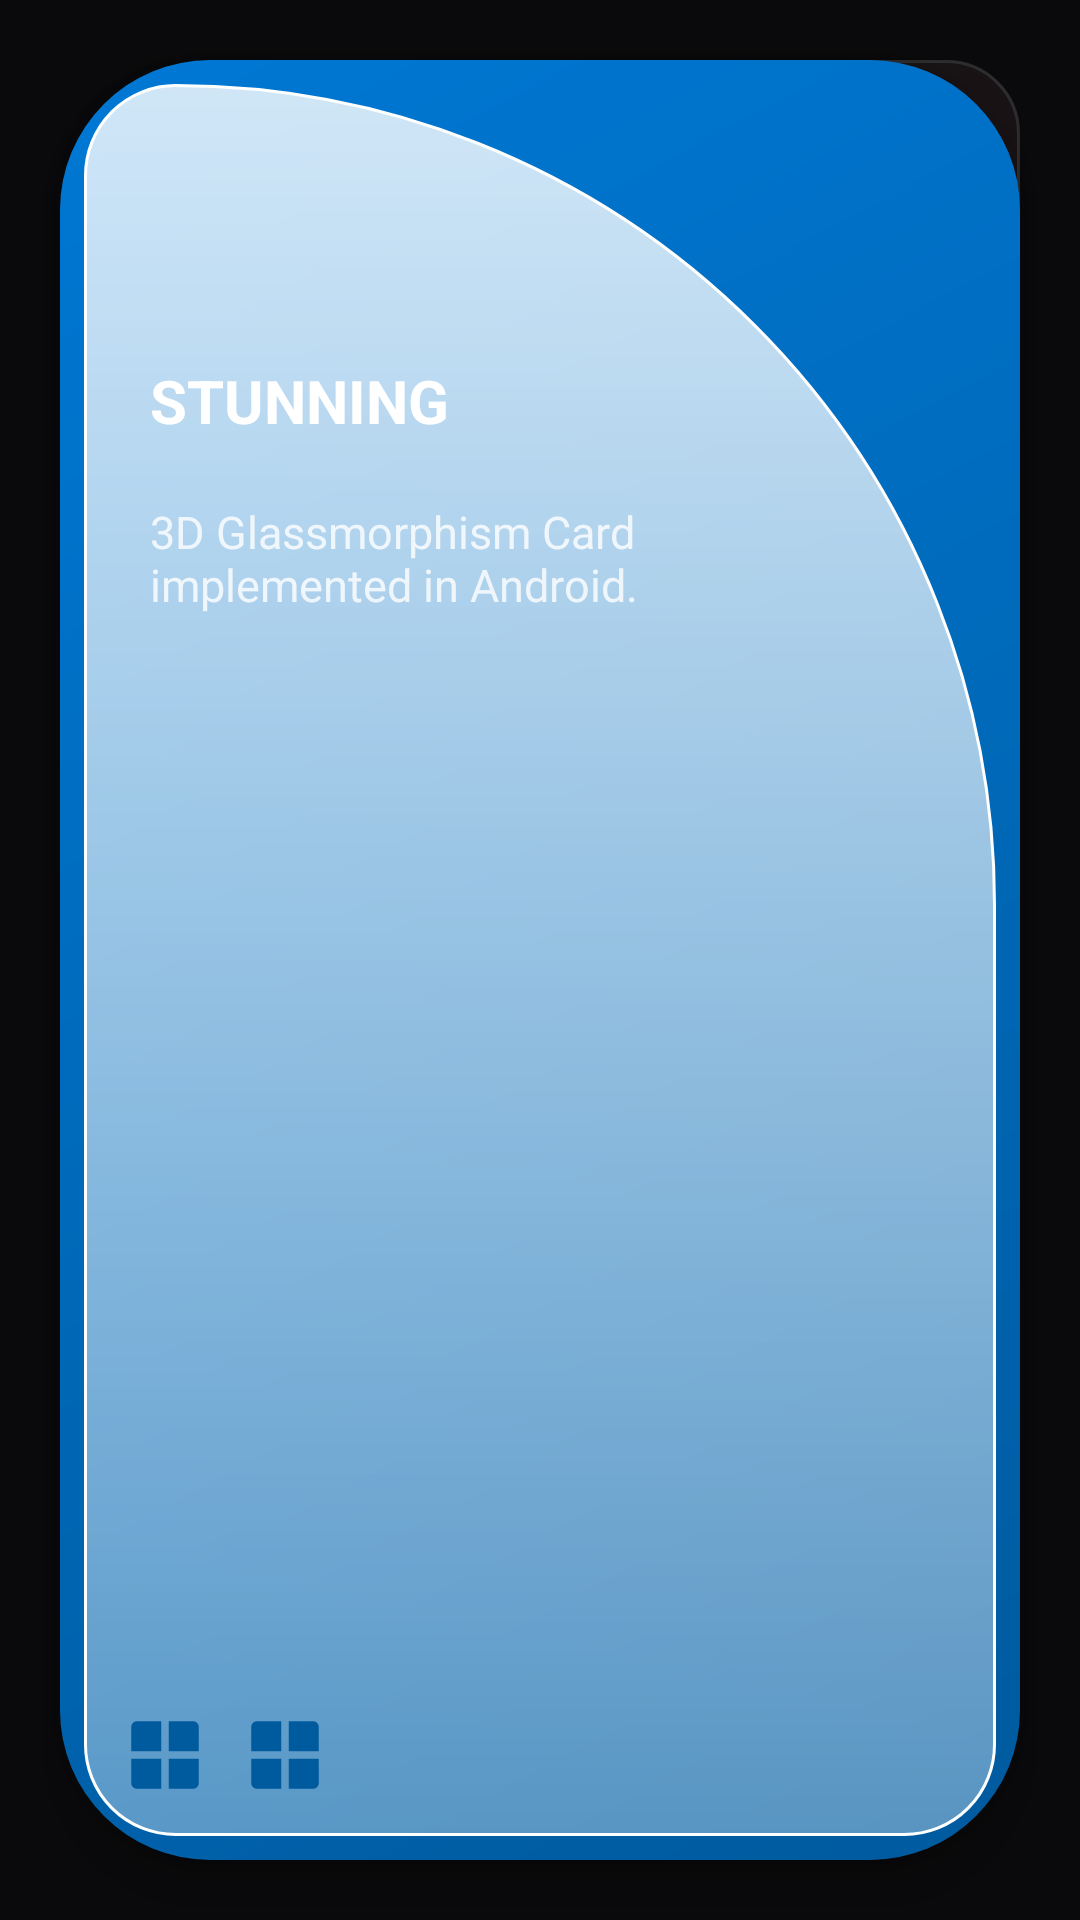

Write the Android layout XML for this screen, with the resource values it uses.
<!-- AndroidManifest.xml: application theme Theme.ForTheWin -->
<!-- res/layout/layout_3d_glass_card.xml -->
<?xml version="1.0" encoding="utf-8"?>
<FrameLayout xmlns:android="http://schemas.android.com/apk/res/android"
    xmlns:app="http://schemas.android.com/apk/res-auto"
    android:id="@+id/card_parent"
    android:layout_width="290dp"
    android:layout_height="300dp"
    android:clipChildren="false"
    android:clipToPadding="false"
    android:padding="20dp">

    
    <View
        android:id="@+id/base_card"
        android:layout_width="match_parent"
        android:layout_height="match_parent"
        android:background="@drawable/card_3d_gradient"
        android:elevation="10dp" />

    
    <View
        android:id="@+id/glass_layer"
        android:layout_width="match_parent"
        android:layout_height="match_parent"
        android:layout_margin="8dp"
        android:background="@drawable/glass_layer_3d"
        android:translationZ="25dp" />

    
    <LinearLayout
        android:layout_width="match_parent"
        android:layout_height="match_parent"
        android:orientation="vertical"
        android:paddingStart="30dp"
        android:paddingTop="100dp"
        android:paddingEnd="60dp"
        android:translationZ="26dp">

        <TextView
            android:layout_width="wrap_content"
            android:layout_height="wrap_content"
            android:text="STUNNING"
            android:textColor="@color/white"
            android:textSize="20sp"
            android:textStyle="bold" />

        <TextView
            android:layout_width="wrap_content"
            android:layout_height="wrap_content"
            android:layout_marginTop="20dp"
            android:text="3D Glassmorphism Card implemented in Android."
            android:textColor="#CCFFFFFF"
            android:textSize="15sp" />
    </LinearLayout>

    
    <LinearLayout
        android:layout_width="match_parent"
        android:layout_height="wrap_content"
        android:layout_gravity="bottom"
        android:layout_marginBottom="20dp"
        android:gravity="center_vertical"
        android:orientation="horizontal"
        android:paddingStart="20dp"
        android:paddingEnd="20dp"
        android:translationZ="26dp">

        <LinearLayout
            android:layout_width="wrap_content"
            android:layout_height="wrap_content"
            android:orientation="horizontal">

            <View
                android:layout_width="30dp"
                android:layout_height="30dp"
                android:layout_marginEnd="10dp"
                android:background="@drawable/ic_vista_start"
                android:backgroundTint="@color/card_gradient_end"
                android:translationZ="40dp" />

            <View
                android:layout_width="30dp"
                android:layout_height="30dp"
                android:layout_marginEnd="10dp"
                android:background="@drawable/ic_vista_start"
                android:backgroundTint="@color/card_gradient_end"
                android:translationZ="40dp" />
        </LinearLayout>

        <View
            android:layout_width="0dp"
            android:layout_height="0dp"
            android:layout_weight="1" />

        
    </LinearLayout>

    
    <FrameLayout
        android:layout_width="170dp"
        android:layout_height="170dp"
        android:layout_gravity="top|end"
        android:clipChildren="false">

        <View
            android:layout_width="170dp"
            android:layout_height="170dp"
            android:background="@drawable/glass_panel"
            android:alpha="0.2"
            android:translationZ="20dp" />

        <View
            android:layout_width="140dp"
            android:layout_height="140dp"
            android:layout_gravity="top|end"
            android:layout_margin="10dp"
            android:background="@drawable/glass_panel"
            android:alpha="0.3"
            android:translationZ="40dp" />

        <View
            android:layout_width="110dp"
            android:layout_height="110dp"
            android:layout_gravity="top|end"
            android:layout_margin="20dp"
            android:background="@drawable/glass_panel"
            android:alpha="0.4"
            android:translationZ="60dp" />

        <View
            android:layout_width="80dp"
            android:layout_height="80dp"
            android:layout_gravity="top|end"
            android:layout_margin="30dp"
            android:background="@drawable/glass_panel"
            android:alpha="0.5"
            android:translationZ="80dp" />

        <View
            android:layout_width="50dp"
            android:layout_height="50dp"
            android:layout_gravity="top|end"
            android:layout_margin="40dp"
            android:background="@drawable/ic_vista_start"
            android:backgroundTint="@color/white"
            android:translationZ="100dp" />

    </FrameLayout>

</FrameLayout>
<!-- resources referenced by this layout -->
<resources>
  <color name="card_gradient_end">#FF005A9E</color>
  <color name="white">#FFFFFFFF</color>
  <!-- drawable card_3d_gradient (drawable) -->
  <?xml version="1.0" encoding="utf-8"?>
  <shape xmlns:android="http://schemas.android.com/apk/res/android">
      <gradient
          android:angle="315"
          android:endColor="@color/card_gradient_end"
          android:startColor="@color/card_gradient_start"
          android:type="linear" />
      <corners android:radius="50dp" />
  </shape>
  <!-- drawable glass_layer_3d (drawable) -->
  <?xml version="1.0" encoding="utf-8"?>
  <shape xmlns:android="http://schemas.android.com/apk/res/android">
      <gradient
          android:angle="90"
          android:endColor="#D0FFFFFF"
          android:startColor="#59FFFFFF"
          android:type="linear" />
      <corners
          android:bottomLeftRadius="55dp"
          android:bottomRightRadius="55dp"
          android:topLeftRadius="55dp"
          android:topRightRadius="500dp" />
      <stroke
          android:width="1dp"
          android:color="#FFFFFF" />
  </shape>
  <!-- drawable glass_panel (drawable) -->
  <?xml version="1.0" encoding="utf-8"?>
  <shape xmlns:android="http://schemas.android.com/apk/res/android">
      
      <gradient
          android:angle="315"
          android:startColor="#4DFFFFFF"
          android:endColor="#4DFF4D4D"
          android:type="linear" />
      <corners android:radius="24dp" />
      <stroke
          android:width="1dp"
          android:color="#B3FFFFFF" />
  </shape>
  <!-- drawable ic_vista_start (drawable) -->
  <?xml version="1.0" encoding="utf-8"?>
  <vector xmlns:android="http://schemas.android.com/apk/res/android"
      android:width="24dp"
      android:height="24dp"
      android:viewportWidth="24"
      android:viewportHeight="24">
      <path
          android:fillColor="#00D4FF"
          android:pathData="M3,4.5C3,3.67 3.67,3 4.5,3H11V11H3V4.5Z" />
      <path
          android:fillColor="#22D3EE"
          android:pathData="M13,3H19.5C20.33,3 21,3.67 21,4.5V11H13V3Z" />
      <path
          android:fillColor="#A855F7"
          android:pathData="M3,13H11V21H4.5C3.67,21 3,20.33 3,19.5V13Z" />
      <path
          android:fillColor="#00D4FF"
          android:pathData="M13,13H21V19.5C21,20.33 20.33,21 19.5,21H13V13Z" />
  </vector>
  <style name="Theme.ForTheWin" parent="Theme.MaterialComponents.DayNight.NoActionBar">
          <item name="colorPrimary">@color/win11_accent</item>
          <item name="colorPrimaryVariant">@color/win11_accent</item>
          <item name="colorOnPrimary">@color/white</item>
          <item name="colorSecondary">@color/win11_accent</item>
          <item name="colorSecondaryVariant">@color/win11_accent</item>
          <item name="colorOnSecondary">@color/white</item>
          <item name="android:windowBackground">@color/surface_base</item>
          <item name="android:statusBarColor">@android:color/transparent</item>
          <item name="android:navigationBarColor">@android:color/transparent</item>
          <item name="android:windowLightStatusBar" tools:targetApi="23">false</item>
          <item name="android:windowLayoutInDisplayCutoutMode" tools:targetApi="27">shortEdges</item>
          <item name="windowActionBar">false</item>
          <item name="windowNoTitle">true</item>
          <item name="android:windowTranslucentStatus">false</item>
          <item name="android:windowTranslucentNavigation">false</item>
      </style>
  <color name="card_gradient_start">#FF0078D4</color>
  <color name="win11_accent">#FFE81123</color>
  <color name="surface_base">#FF0A0A0C</color>
</resources>
